Dataset: Apple_leaf_aug_without_split (GitHub, warjunaid/Apple_leaf_aug_without_split). Classes: black rot, cedar apple rust, healthy, scab.

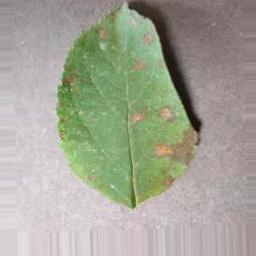
Label: cedar apple rust

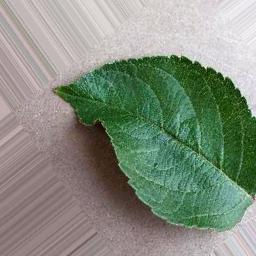
Label: healthy

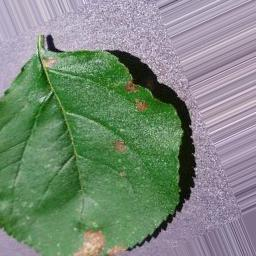
Label: black rot

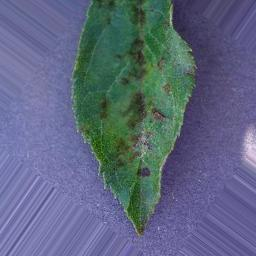
Label: scab

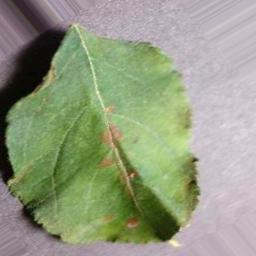
Label: cedar apple rust

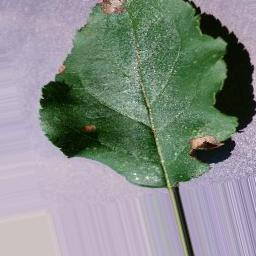
Label: black rot
